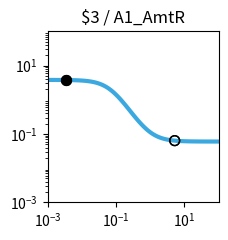

Python code for this plot: (Note: this script raises an exception after producing the figure.)
import matplotlib.pyplot as plt
import matplotlib.ticker as ticker
import numpy as np

fig, ax = plt.subplots(figsize=(2.5,2.5))

plt.xlim(1.000000e-03, 1.000000e+02)
plt.ylim(1.000000e-03, 1.000000e+02)

x = np.array([1.000000e-03,1.122018e-03,1.258925e-03,1.412538e-03,1.584893e-03,1.778279e-03,1.995262e-03,2.238721e-03,2.511886e-03,2.818383e-03,3.162278e-03,3.548134e-03,3.981072e-03,4.466836e-03,5.011872e-03,5.623413e-03,6.309573e-03,7.079458e-03,7.943282e-03,8.912509e-03,1.000000e-02,1.122018e-02,1.258925e-02,1.412538e-02,1.584893e-02,1.778279e-02,1.995262e-02,2.238721e-02,2.511886e-02,2.818383e-02,3.162278e-02,3.548134e-02,3.981072e-02,4.466836e-02,5.011872e-02,5.623413e-02,6.309573e-02,7.079458e-02,7.943282e-02,8.912509e-02,1.000000e-01,1.122018e-01,1.258925e-01,1.412538e-01,1.584893e-01,1.778279e-01,1.995262e-01,2.238721e-01,2.511886e-01,2.818383e-01,3.162278e-01,3.548134e-01,3.981072e-01,4.466836e-01,5.011872e-01,5.623413e-01,6.309573e-01,7.079458e-01,7.943282e-01,8.912509e-01,1.000000e+00,1.122018e+00,1.258925e+00,1.412538e+00,1.584893e+00,1.778279e+00,1.995262e+00,2.238721e+00,2.511886e+00,2.818383e+00,3.162278e+00,3.548134e+00,3.981072e+00,4.466836e+00,5.011872e+00,5.623413e+00,6.309573e+00,7.079458e+00,7.943282e+00,8.912509e+00,1.000000e+01,1.122018e+01,1.258925e+01,1.412538e+01,1.584893e+01,1.778279e+01,1.995262e+01,2.238721e+01,2.511886e+01,2.818383e+01,3.162278e+01,3.548134e+01,3.981072e+01,4.466836e+01,5.011872e+01,5.623413e+01,6.309573e+01,7.079458e+01,7.943282e+01,8.912509e+01,1.000000e+02,])
y = np.array([3.795829e+00,3.794987e+00,3.793974e+00,3.792758e+00,3.791296e+00,3.789541e+00,3.787432e+00,3.784901e+00,3.781861e+00,3.778214e+00,3.773838e+00,3.768591e+00,3.762302e+00,3.754770e+00,3.745754e+00,3.734972e+00,3.722094e+00,3.706729e+00,3.688426e+00,3.666664e+00,3.640842e+00,3.610283e+00,3.574227e+00,3.531835e+00,3.482204e+00,3.424380e+00,3.357397e+00,3.280314e+00,3.192280e+00,3.092609e+00,2.980866e+00,2.856961e+00,2.721236e+00,2.574535e+00,2.418243e+00,2.254271e+00,2.084991e+00,1.913115e+00,1.741523e+00,1.573079e+00,1.410439e+00,1.255893e+00,1.111252e+00,9.777946e-01,8.562620e-01,7.469057e-01,6.495601e-01,5.637338e-01,4.887017e-01,4.235901e-01,3.674495e-01,3.193116e-01,2.782316e-01,2.433167e-01,2.137440e-01,1.887692e-01,1.677296e-01,1.500419e-01,1.351982e-01,1.227594e-01,1.123488e-01,1.036446e-01,9.637341e-02,9.030367e-02,8.523990e-02,8.101750e-02,7.749814e-02,7.456578e-02,7.212323e-02,7.008917e-02,6.839561e-02,6.698581e-02,6.581237e-02,6.483578e-02,6.402310e-02,6.334688e-02,6.278423e-02,6.231611e-02,6.192666e-02,6.160266e-02,6.133313e-02,6.110892e-02,6.092240e-02,6.076725e-02,6.063820e-02,6.053084e-02,6.044155e-02,6.036727e-02,6.030549e-02,6.025410e-02,6.021135e-02,6.017580e-02,6.014622e-02,6.012162e-02,6.010116e-02,6.008414e-02,6.006999e-02,6.005821e-02,6.004842e-02,6.004027e-02,6.003350e-02,])
c = "#3ba9e0"

hi_x = np.array([3.400000e-03,3.400000e-03,])
hi_y = np.array([3.770647e+00,3.770647e+00,])
lo_x = np.array([5.199607e+00,5.199607e+00,])
lo_y = np.array([6.379346e-02,6.379346e-02,])

plt.loglog(x,y,lw=3,color=c)
plt.scatter(hi_x,hi_y,marker='o',s=50,color='black',zorder=10)
plt.scatter(lo_x,lo_y,marker='o',s=50,edgecolors='black',color='none',zorder=10)

plt.title("$3 / A1_AmtR")

ax.xaxis.set_major_locator(ticker.LogLocator(numticks=3))
ax.yaxis.set_major_locator(ticker.LogLocator(numticks=3))

ax.set_aspect('equal')
plt.tight_layout()

plt.savefig("/root/output/response_plot_$3_A1_AmtR.png", bbox_inches='tight')
